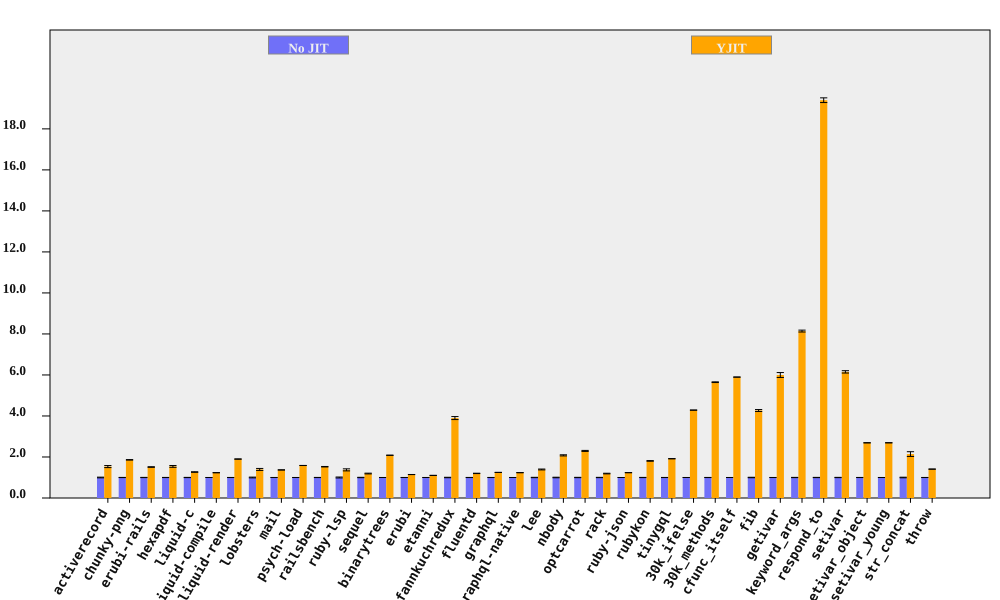

Source data for this figure (header and first rows):
bench, No JIT (ms), No JIT RSD, YJIT (ms), YJIT RSD, YJIT spd, YJIT spd RSD, % in YJIT
activerecord, 207.2, 1.7, 135.2, 2.779, 1.533, 3.258, 99.96
chunky-png, 2541, 0.4385, 1366, 0.4204, 1.861, 0.6075, 99.99
erubi-rails, 6376, 0.5557, 4221, 0.7766, 1.511, 0.9549, 99.89
hexapdf, 8774, 0.3716, 5693, 2.836, 1.541, 2.86, 93.29
liquid-c, 235.5, 0.5671, 186, 0.7931, 1.266, 0.975, 99.74
liquid-compile, 216, 0.07946, 175, 0.07174, 1.234, 0.107, 99.95
liquid-render, 573.1, 0.205, 301.8, 0.4305, 1.899, 0.4768, 99.86
lobsters, 3087, 1.869, 2215, 2.883, 1.393, 3.436, 99.31
mail, 463.2, 0.1524, 338.4, 0.1933, 1.369, 0.2462, 99.9
psych-load, 7985, 0.1033, 5034, 0.105, 1.586, 0.1473, 100
railsbench, 7377, 0.3865, 4835, 0.6646, 1.526, 0.7688, 99.55
ruby-lsp, 207.1, 2.337, 150.9, 2.807, 1.372, 3.652, 95.11
sequel, 233.3, 0.9216, 195.6, 1.208, 1.193, 1.519, 99.88
binarytrees, 987.5, 0.1163, 473.7, 0.1988, 2.085, 0.2303, 100
erubi, 702.8, 0.1549, 614.2, 0.111, 1.144, 0.1906, 99.98
etanni, 963.1, 0.1032, 873.6, 0.17, 1.103, 0.1989, 99.98
fannkuchredux, 5937, 1.05, 1523, 1.552, 3.898, 1.874, 90.92
fluentd, 5857, 0.3163, 4883, 0.651, 1.2, 0.7237, 99.98
graphql, 11504, 0.2756, 9218, 0.03499, 1.248, 0.2779, 99.63
graphql-native, 1408, 0.0849, 1139, 0.08409, 1.236, 0.1195, 99.93
lee, 3464, 0.8393, 2491, 1.3, 1.391, 1.547, 99.98
nbody, 310.8, 1.332, 149.5, 0.05805, 2.08, 1.334, 99.95
optcarrot, 17859, 0.8122, 7775, 0.6567, 2.297, 1.044, 99.5
rack, 483.3, 0.7443, 405.4, 1.032, 1.192, 1.273, 97.94
ruby-json, 10760, 0.06805, 8705, 0.1056, 1.236, 0.1256, 99.99
rubykon, 34639, 0.5037, 19152, 0.6423, 1.809, 0.8162, 99.95
tinygql, 2629, 0.2465, 1373, 0.1477, 1.916, 0.2874, 99.99
30k_ifelse, 6664, 0.05539, 1555, 0.06673, 4.286, 0.08673, 99.99
30k_methods, 18776, 0.2919, 3325, 0.08273, 5.647, 0.3034, 99.99
cfunc_itself, 278.5, 0.06095, 47.23, 0.01376, 5.897, 0.06248, 98.98
fib, 491.8, 1.092, 115.3, 0.007149, 4.267, 1.092, 100
getivar, 243.1, 0.1512, 40.54, 1.982, 5.998, 1.988, 97.88
keyword_args, 621.9, 0.5649, 76.4, 0.008892, 8.14, 0.5649, 99.46
respond_to, 768.6, 0.5814, 39.62, 0.1074, 19.4, 0.5913, 99.47
setivar, 190.1, 0.6696, 30.9, 0.6398, 6.151, 0.9262, 98.73
setivar_object, 304.5, 0.2435, 113.1, 0.01943, 2.692, 0.2442, 95.69
setivar_young, 304.7, 0.1031, 113.1, 0.008995, 2.693, 0.1035, 95.69
str_concat, 172.4, 1.419, 80.5, 5.198, 2.142, 5.388, 99.97
throw, 62.74, 0.2104, 44.53, 0.2545, 1.409, 0.3302, 99.99
